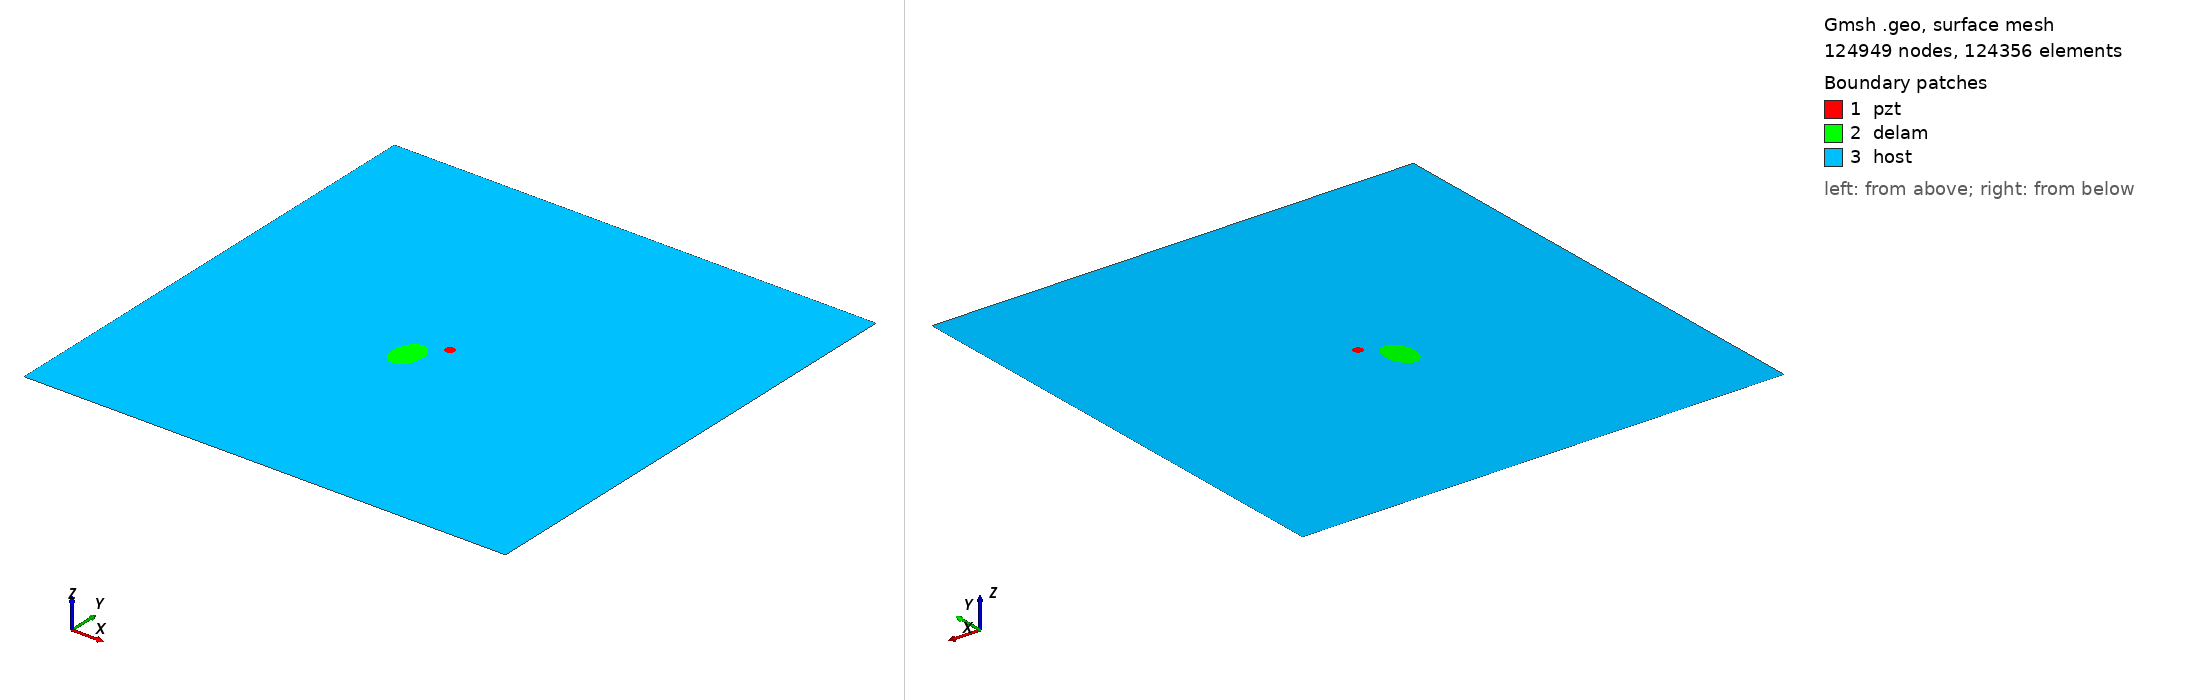

Gmsh geometry script, surface-meshed: 124949 nodes, 124356 surface elements. Boundary patches (legend numbers): 1 pzt, 2 delam, 3 host. Left view from above one corner, right view from below the opposite corner. Legend entries are the model's physical surfaces. The drawing asked Gmsh for element sizes between 1% and 20% of the model's largest extent; the script's own settings can give other sizes.

=== m2_rand_single_delam_246.geo (drawn) ===
SetFactory("OpenCASCADE");
L=0.500000; 
W=0.500000; 
a=0.019827; 
b=0.013823; 
x=0.226842; 
y=0.223106; 
alpha=0.466202 *Pi; 
r=0.005000; 
xpzt=0.250000; 
ypzt=0.250000; 
//+
Point(1) = {0, 0, 0, 1.0};
//+
Point(2) = {L, 0, 0, 1.0};
//+
Point(3) = {L, W, 0, 1.0};
//+
Point(4) = {0, W, 0, 1.0};
//+
Line(1) = {1, 2};
//+
Line(2) = {2, 3};
//+
Line(3) = {3, 4};
//+
Line(4) = {4, 1};
//+
Circle(5) = {xpzt, ypzt, -0, r, 0, 2*Pi};
//+
Ellipse(6) = {x, y, -0, a, b, 0, 2*Pi};
//+
Rotate {{0, 0, 1}, {x, y, 0}, alpha} {
  Curve{6}; 
}
//+
Curve Loop(1) = {4, 1, 2, 3};
//+
Curve Loop(2) = {6};
//+
Curve Loop(3) = {5};
//+
Curve Loop(4) = {6};
//+
Curve Loop(5) = {5};
//+
Plane Surface(1) = {5};
//+
Plane Surface(2) = {4};
//+
Plane Surface(3) = {1, 2, 3};
//+
Point(9) = {xpzt, ypzt, 0, 1.0};
//+
Point{9} In Surface {1};// mesh node at centre of pzt
//+
Physical Surface("pzt") = {1};
//+
Physical Surface("delam") = {2};
//+
Physical Surface("host") = {3};

Mesh.Algorithm = 6; // Frontal
Mesh.CharacteristicLengthFactor = 0.034000;
Mesh.CharacteristicLengthMin = 0.001000;
Mesh.CharacteristicLengthMax = 0.200000;
Mesh.RecombineAll = 1; // Apply recombination algorithm
Mesh.SubdivisionAlgorithm = 1; // 1: all quadrangles
Mesh.Smoothing = 1;
